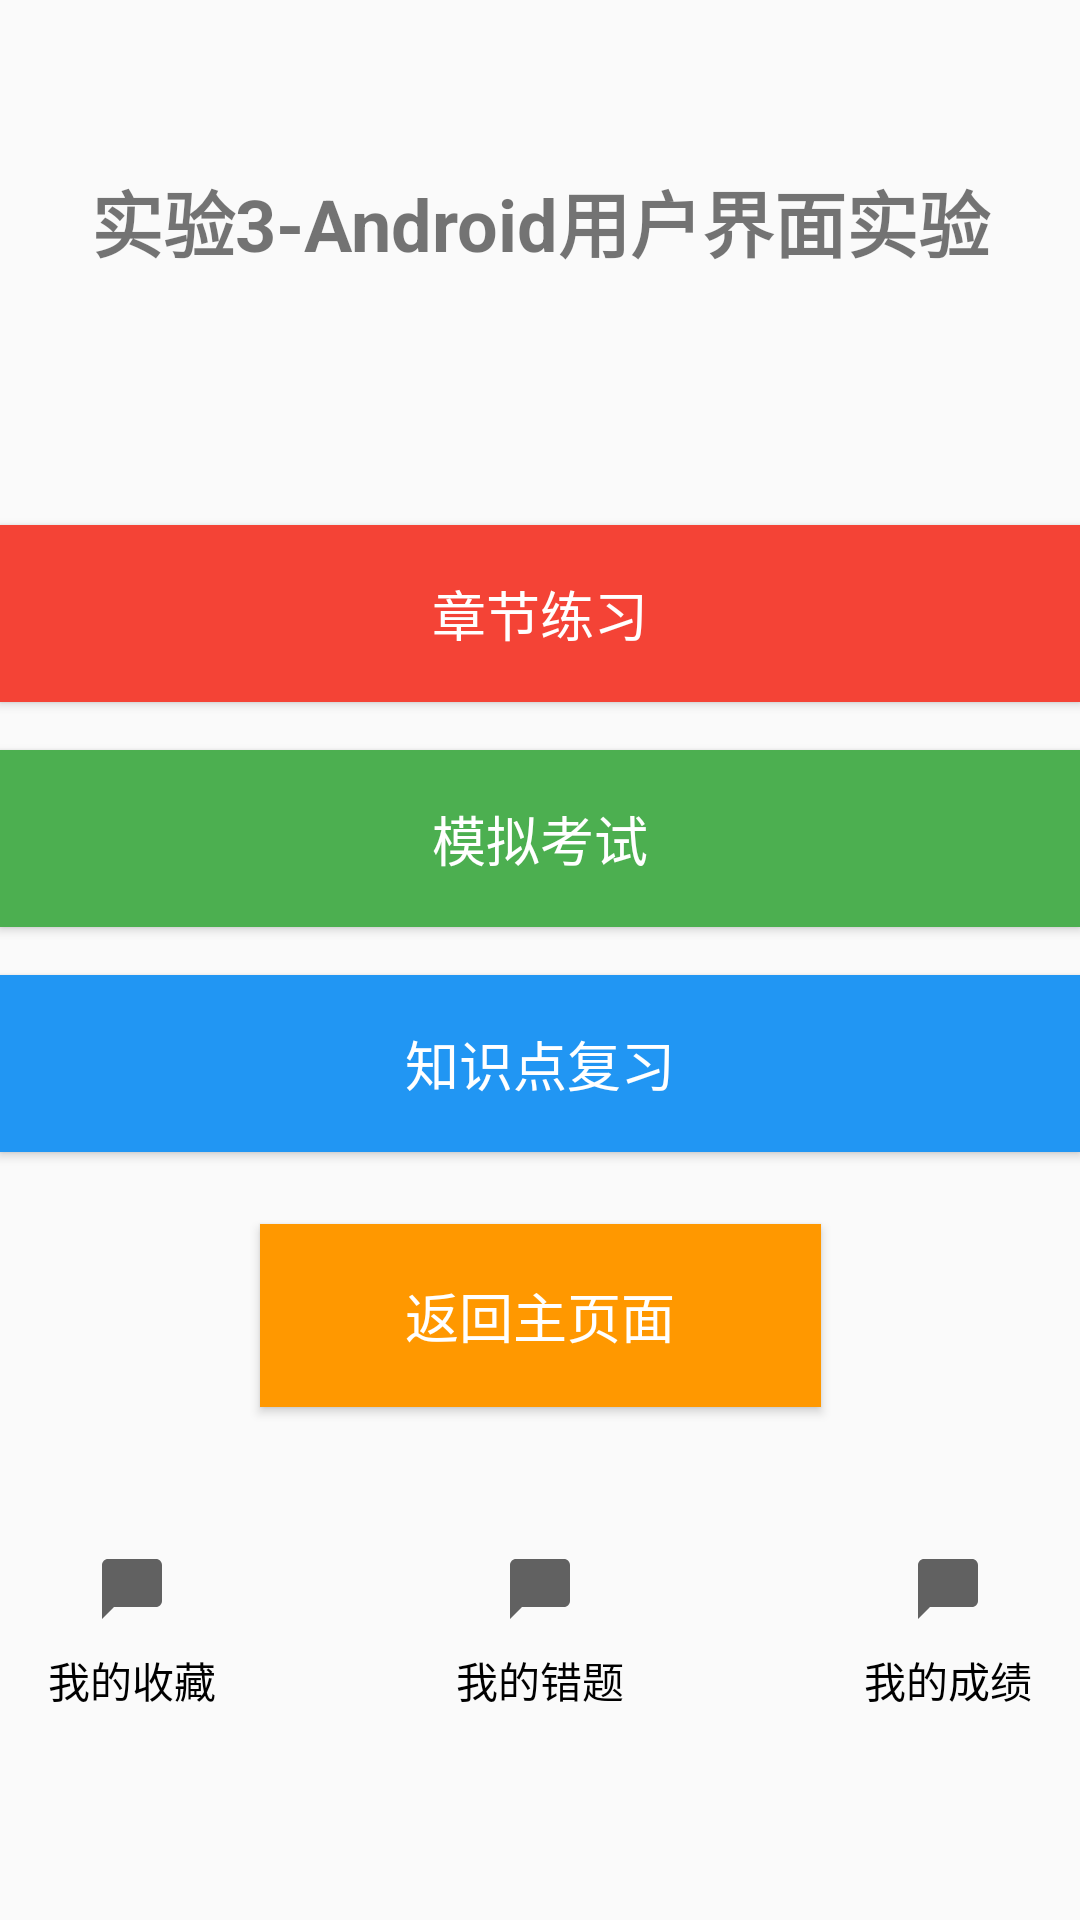

Here is an Android app screen rendered from its layout file. Give the layout XML and the strings, colors and styles it references.
<!-- AndroidManifest.xml: application theme Theme.Origami -->
<!-- res/layout/activity_02.xml -->
<?xml version="1.0" encoding="utf-8"?>
<androidx.constraintlayout.widget.ConstraintLayout xmlns:android="http://schemas.android.com/apk/res/android"
    xmlns:app="http://schemas.android.com/apk/res-auto"
    xmlns:tools="http://schemas.android.com/tools"
    android:id="@+id/main"
    android:layout_width="match_parent"
    android:layout_height="match_parent"
    android:background="@drawable/miku"
    tools:context=".Activity_02">

    
    <TextView
        android:id="@+id/title"
        android:layout_width="0dp"
        android:layout_height="wrap_content"
        android:layout_marginTop="40dp"
        android:gravity="center"
        android:padding="16dp"
        android:text="实验3-Android用户界面实验"
        android:textSize="24sp"
        android:textStyle="bold"
        app:layout_constraintEnd_toEndOf="parent"
        app:layout_constraintHorizontal_bias="1.0"
        app:layout_constraintStart_toStartOf="parent"
        app:layout_constraintTop_toTopOf="parent" />

    <Button
        android:id="@+id/btnChapterExercise"
        android:layout_width="0dp"
        android:layout_height="59dp"
        android:layout_marginTop="68dp"
        android:background="#F44336"
        android:text="章节练习"
        android:textColor="#FFFFFF"
        android:textSize="18sp"
        app:layout_constraintEnd_toEndOf="parent"
        app:layout_constraintHorizontal_bias="0.0"
        app:layout_constraintStart_toStartOf="parent"
        app:layout_constraintTop_toBottomOf="@+id/title" />

    <Button
        android:id="@+id/btnMockExam"
        android:layout_width="0dp"
        android:layout_height="59dp"
        android:background="#4CAF50"
        android:text="模拟考试"
        android:textColor="#FFFFFF"
        android:textSize="18sp"
        android:layout_marginTop="16dp"
        app:layout_constraintTop_toBottomOf="@+id/btnChapterExercise"
        app:layout_constraintStart_toStartOf="parent"
        app:layout_constraintEnd_toEndOf="parent" />

    
    <Button
        android:id="@+id/btnKnowledgeReview"
        android:layout_width="0dp"
        android:layout_height="59dp"
        android:background="#2196F3"
        android:text="知识点复习"
        android:textColor="#FFFFFF"
        android:textSize="18sp"
        android:layout_marginTop="16dp"
        app:layout_constraintTop_toBottomOf="@+id/btnMockExam"
        app:layout_constraintStart_toStartOf="parent"
        app:layout_constraintEnd_toEndOf="parent" />

    <androidx.constraintlayout.widget.Guideline
        android:id="@+id/guideline"
        android:layout_width="match_parent"
        android:layout_height="wrap_content"
        app:layout_constraintGuide_percent="0.7"
        android:orientation="horizontal" />
    
    <Button
        android:id="@+id/btnToMain"
        android:layout_width="187dp"
        android:layout_height="61dp"
        android:layout_marginStart="60dp"
        android:layout_marginTop="24dp"
        android:layout_marginEnd="60dp"
        android:background="#FF9800"
        android:text="返回主页面"
        android:textColor="#FFFFFF"
        android:textSize="18sp"
        app:layout_constraintEnd_toEndOf="parent"
        app:layout_constraintHorizontal_bias="0.5"
        app:layout_constraintStart_toStartOf="parent"
        app:layout_constraintTop_toBottomOf="@+id/btnKnowledgeReview" />

    <Button
        android:id="@+id/btnMyCollection"
        android:layout_width="wrap_content"
        android:layout_height="wrap_content"
        android:background="@null"
        android:drawableTop="@drawable/ic_bubble"
        android:drawablePadding="8dp"
        android:text="我的收藏"
        android:textSize="14sp"
        android:textColor="#000000"
        app:layout_constraintTop_toBottomOf="@+id/guideline"
        app:layout_constraintStart_toStartOf="parent"
        app:layout_constraintBottom_toBottomOf="parent"
        app:layout_constraintHorizontal_bias="0.2" />

    
    <Button
        android:id="@+id/btnMyMistakes"
        android:layout_width="wrap_content"
        android:layout_height="wrap_content"
        android:background="@null"
        android:drawableTop="@drawable/ic_bubble"
        android:drawablePadding="8dp"
        android:text="我的错题"
        android:textSize="14sp"
        android:textColor="#000000"
        app:layout_constraintTop_toBottomOf="@+id/guideline"
        app:layout_constraintStart_toStartOf="parent"
        app:layout_constraintEnd_toEndOf="parent"
        app:layout_constraintBottom_toBottomOf="parent" />

    
    <Button
        android:id="@+id/btnMyScores"
        android:layout_width="wrap_content"
        android:layout_height="wrap_content"
        android:background="@null"
        android:drawableTop="@drawable/ic_bubble"
        android:drawablePadding="8dp"
        android:text="我的成绩"
        android:textSize="14sp"
        android:textColor="#000000"
        app:layout_constraintTop_toBottomOf="@+id/guideline"
        app:layout_constraintEnd_toEndOf="parent"
        app:layout_constraintBottom_toBottomOf="parent"
        app:layout_constraintHorizontal_bias="0.8" />



</androidx.constraintlayout.widget.ConstraintLayout>
<!-- resources referenced by this layout -->
<resources>
  <!-- drawable ic_bubble (drawable) -->
  <vector xmlns:android="http://schemas.android.com/apk/res/android"
      android:width="24dp"
      android:height="24dp"
      android:viewportWidth="24"
      android:viewportHeight="24"
      android:tint="#616161">
      <path android:fillColor="@android:color/white" android:pathData="M20,2H4C2.9,2 2,2.9 2,4v18l4,-4h14c1.1,0 2,-0.9 2,-2V4C22,2.9 21.1,2 20,2z"/>
  </vector>
  <style name="Theme.Origami" parent="Base.Theme.Origami" />
  <style name="Base.Theme.Origami" parent="Theme.MaterialComponents.DayNight.NoActionBar.Bridge">
          &gt;
          
          
      </style>
</resources>
